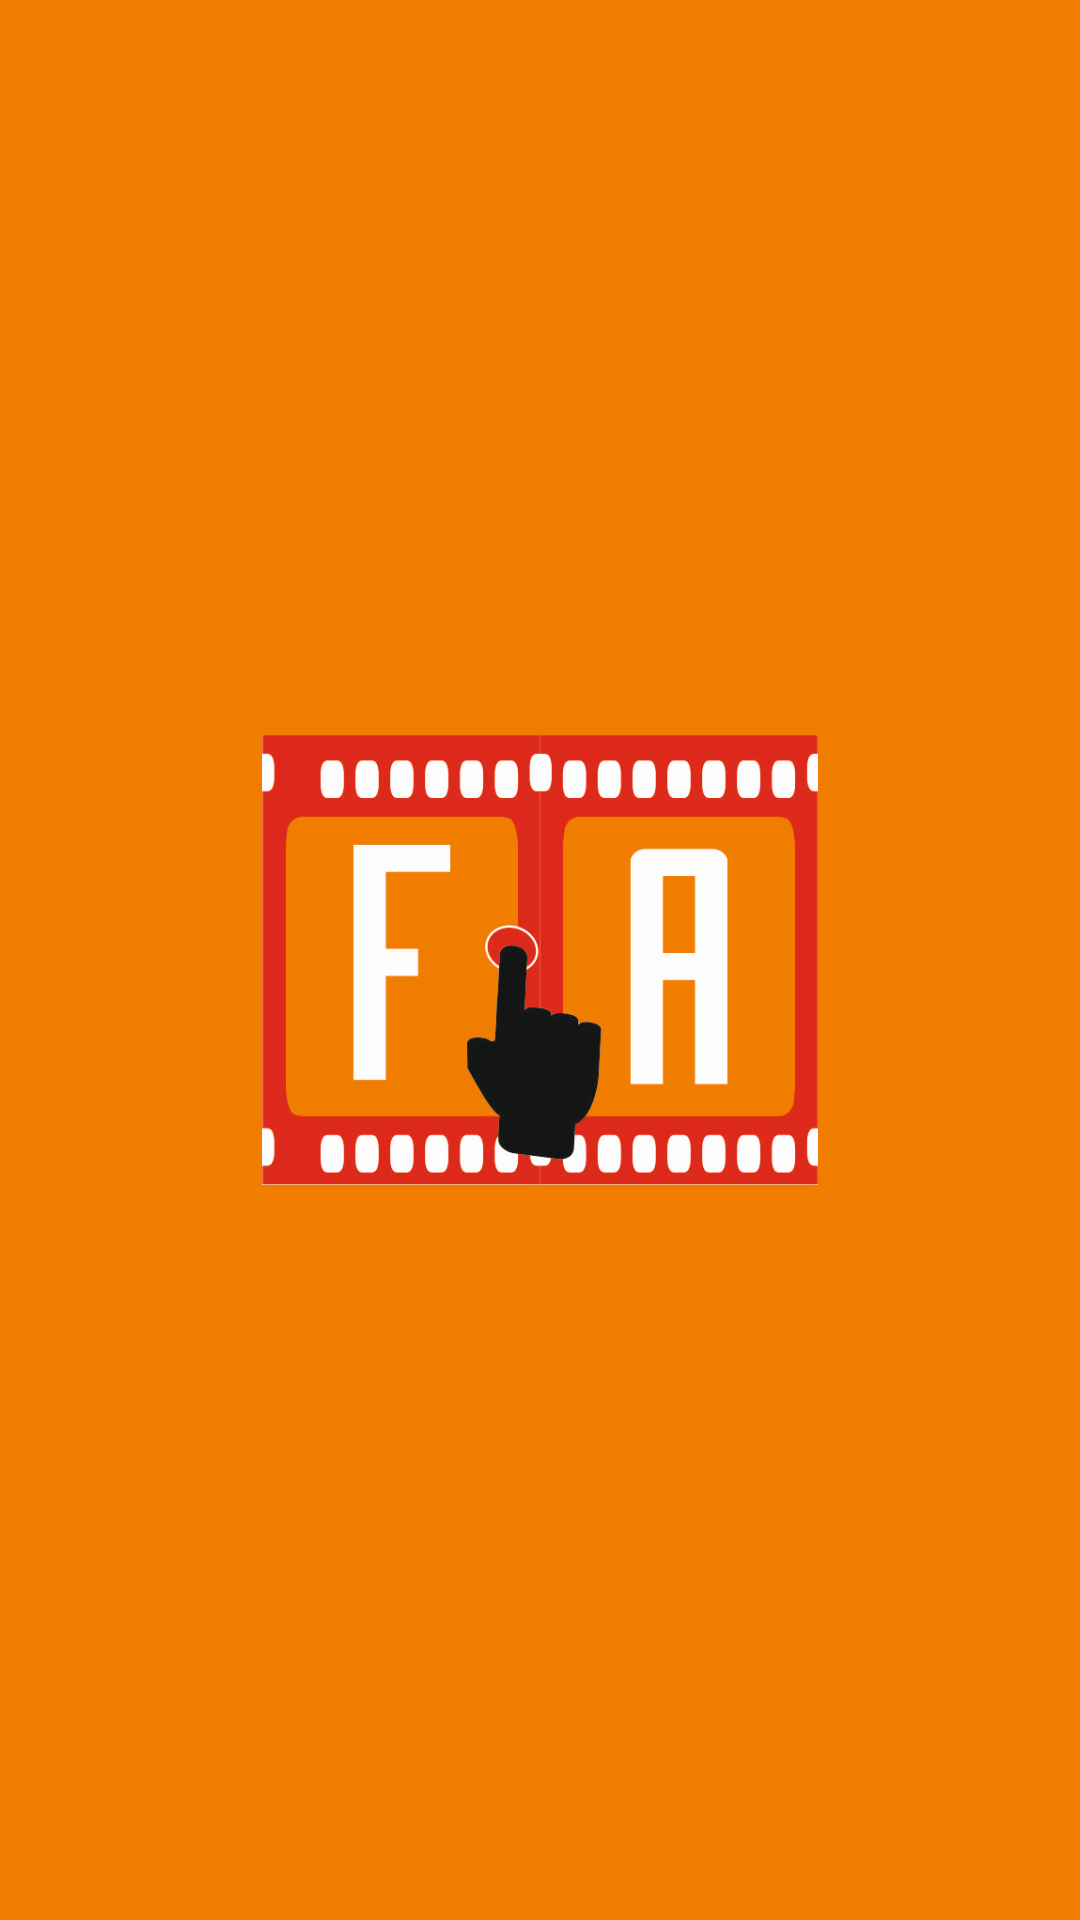

Write the Android layout XML for this screen, with the resource values it uses.
<!-- AndroidManifest.xml: application theme Theme.Filmanuncios -->
<!-- res/layout/activity_main.xml -->
<?xml version="1.0" encoding="utf-8"?>
<LinearLayout xmlns:android="http://schemas.android.com/apk/res/android"
    xmlns:app="http://schemas.android.com/apk/res-auto"
    xmlns:tools="http://schemas.android.com/tools"
    android:layout_width="match_parent"
    android:layout_height="match_parent"
    android:background="@color/major"
    android:gravity="center"
    tools:context=".MainActivity">
    <ImageView
        android:layout_width="200dp"
        android:layout_height="150dp"
        android:src="@drawable/logo"/>
</LinearLayout>
<!-- resources referenced by this layout -->
<resources>
  <color name="major">#F07D00</color>
  <!-- drawable logo: png bitmap (drawable, 66169 bytes) -->
  <style name="Theme.Filmanuncios" parent="Theme.MaterialComponents.Light.NoActionBar">
          
          <item name="colorPrimary">@color/purple_500</item>
          <item name="colorPrimaryVariant">@color/purple_700</item>
          <item name="colorOnPrimary">@color/white</item>
          
          <item name="colorSecondary">@color/teal_200</item>
          <item name="colorSecondaryVariant">@color/teal_700</item>
          <item name="colorOnSecondary">@color/black</item>
          
          <item name="android:statusBarColor" tools:targetApi="l">?attr/colorPrimaryVariant</item>
          <item name="android:soundEffectsEnabled">false</item>
          
      </style>
  <color name="purple_500">#FF6200EE</color>
  <color name="purple_700">#FF3700B3</color>
  <color name="white">#FFFFFFFF</color>
  <color name="teal_200">#FF03DAC5</color>
  <color name="teal_700">#FF018786</color>
  <color name="black">#FF000000</color>
</resources>
